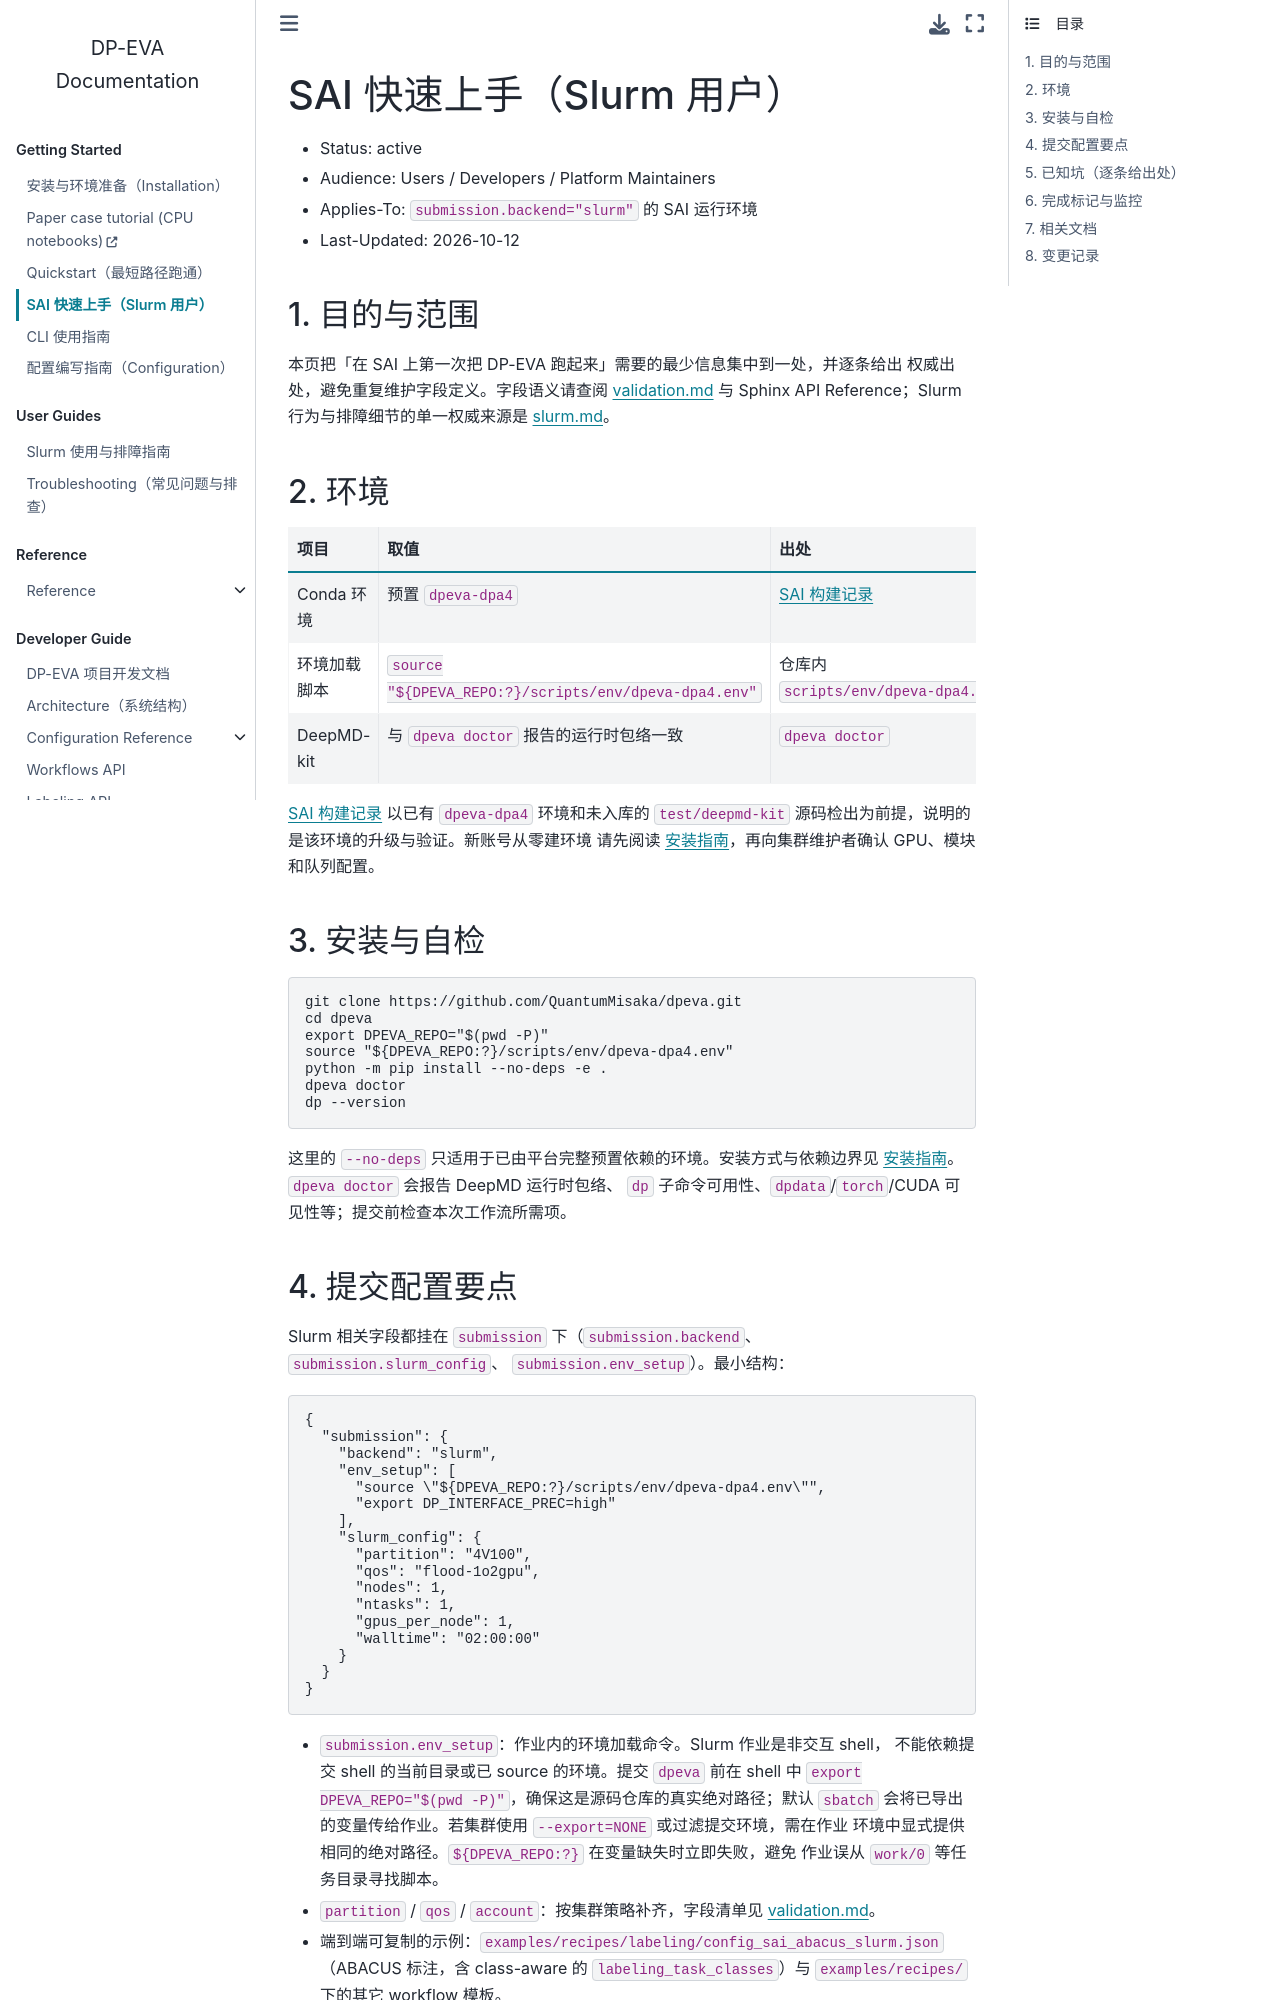

repository: QuantumMisaka/dpeva · page: latest/guides/sai-quickstart.html · generator: sphinx

---
title: SAI 快速上手（Slurm 用户）
status: active
audience: Users / Developers
last-updated: 2026-10-12
owner: Workflow Owner
---

# SAI 快速上手（Slurm 用户）

- Status: active
- Audience: Users / Developers / Platform Maintainers
- Applies-To: `submission.backend="slurm"` 的 SAI 运行环境
- Last-Updated: 2026-10-12

## 1. 目的与范围

本页把「在 SAI 上第一次把 DP-EVA 跑起来」需要的最少信息集中到一处，并逐条给出
权威出处，避免重复维护字段定义。字段语义请查阅
{doc}`validation.md </reference/validation>`
与 Sphinx API Reference；Slurm 行为与排障细节的单一权威来源是
{doc}`slurm.md </guides/slurm>`。

## 2. 环境

| 项目 | 取值 | 出处 |
|---|---|---|
| Conda 环境 | 预置 `dpeva-dpa4` | {doc}`SAI 构建记录 </guides/developer/deepmd-kit-sai-build>` |
| 环境加载脚本 | `source "${DPEVA_REPO:?}/scripts/env/dpeva-dpa4.env"` | 仓库内 `scripts/env/dpeva-dpa4.env` |
| DeepMD-kit | 与 `dpeva doctor` 报告的运行时包络一致 | `dpeva doctor` |

{doc}`SAI 构建记录 </guides/developer/deepmd-kit-sai-build>` 以已有 `dpeva-dpa4` 环境和未入库的
`test/deepmd-kit` 源码检出为前提，说明的是该环境的升级与验证。新账号从零建环境
请先阅读 {doc}`安装指南 </guides/installation>`，再向集群维护者确认 GPU、模块和队列配置。

## 3. 安装与自检

```bash
git clone https://github.com/QuantumMisaka/dpeva.git
cd dpeva
export DPEVA_REPO="$(pwd -P)"
source "${DPEVA_REPO:?}/scripts/env/dpeva-dpa4.env"
python -m pip install --no-deps -e .
dpeva doctor
dp --version
```

这里的 `--no-deps` 只适用于已由平台完整预置依赖的环境。安装方式与依赖边界见
{doc}`安装指南 </guides/installation>`。
`dpeva doctor` 会报告 DeepMD 运行时包络、
`dp` 子命令可用性、`dpdata`/`torch`/CUDA 可见性等；提交前检查本次工作流所需项。
